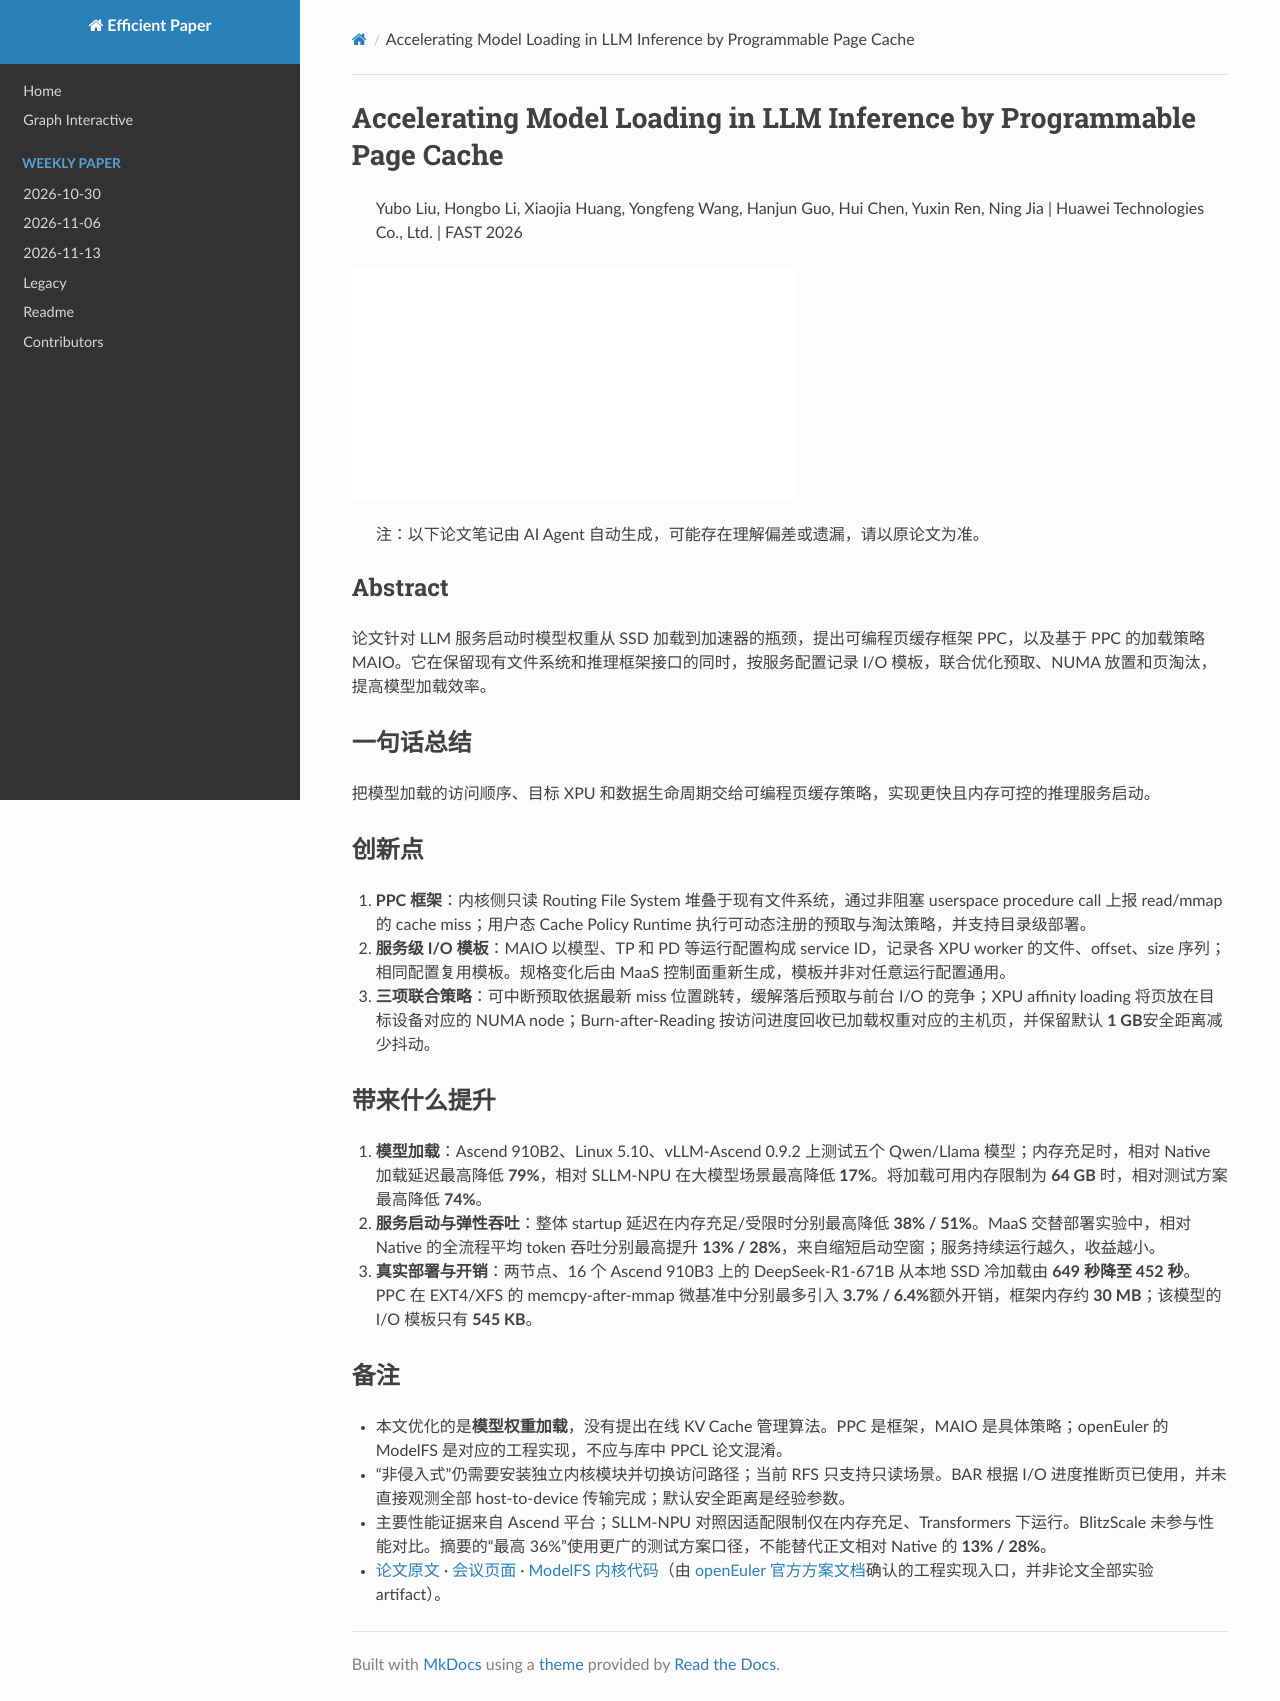

repository: hustzxd/EfficientPaper · page: notes/2026/PPC/note/index.html · generator: mkdocs

# Accelerating Model Loading in LLM Inference by Programmable Page Cache

> Yubo Liu, Hongbo Li, Xiaojia Huang, Yongfeng Wang, Hanjun Guo, Hui Chen, Yuxin Ren, Ning Jia | Huawei Technologies Co., Ltd. | FAST 2026

![cover](../../blank.jpg)

> 注：以下论文笔记由 AI Agent 自动生成，可能存在理解偏差或遗漏，请以原论文为准。

## Abstract

论文针对 LLM 服务启动时模型权重从 SSD 加载到加速器的瓶颈，提出可编程页缓存框架 PPC，以及基于 PPC 的加载策略 MAIO。它在保留现有文件系统和推理框架接口的同时，按服务配置记录 I/O 模板，联合优化预取、NUMA 放置和页淘汰，提高模型加载效率。

## 一句话总结

把模型加载的访问顺序、目标 XPU 和数据生命周期交给可编程页缓存策略，实现更快且内存可控的推理服务启动。

## 创新点

1. **PPC 框架**：内核侧只读 Routing File System 堆叠于现有文件系统，通过非阻塞 userspace procedure call 上报 read/mmap 的 cache miss；用户态 Cache Policy Runtime 执行可动态注册的预取与淘汰策略，并支持目录级部署。
2. **服务级 I/O 模板**：MAIO 以模型、TP 和 PD 等运行配置构成 service ID，记录各 XPU worker 的文件、offset、size 序列；相同配置复用模板。规格变化后由 MaaS 控制面重新生成，模板并非对任意运行配置通用。
3. **三项联合策略**：可中断预取依据最新 miss 位置跳转，缓解落后预取与前台 I/O 的竞争；XPU affinity loading 将页放在目标设备对应的 NUMA node；Burn-after-Reading 按访问进度回收已加载权重对应的主机页，并保留默认 **1 GB**安全距离减少抖动。

## 带来什么提升

1. **模型加载**：Ascend 910B2、Linux 5.10、vLLM-Ascend 0.9.2 上测试五个 Qwen/Llama 模型；内存充足时，相对 Native 加载延迟最高降低 **79%**，相对 SLLM-NPU 在大模型场景最高降低 **17%**。将加载可用内存限制为 **64 GB** 时，相对测试方案最高降低 **74%**。
2. **服务启动与弹性吞吐**：整体 startup 延迟在内存充足/受限时分别最高降低 **38% / 51%**。MaaS 交替部署实验中，相对 Native 的全流程平均 token 吞吐分别最高提升 **13% / 28%**，来自缩短启动空窗；服务持续运行越久，收益越小。
3. **真实部署与开销**：两节点、16 个 Ascend 910B3 上的 DeepSeek-R1-671B 从本地 SSD 冷加载由 **649 秒降至 452 秒**。PPC 在 EXT4/XFS 的 memcpy-after-mmap 微基准中分别最多引入 **3.7% / 6.4%**额外开销，框架内存约 **30 MB**；该模型的 I/O 模板只有 **545 KB**。

## 备注

- 本文优化的是**模型权重加载**，没有提出在线 KV Cache 管理算法。PPC 是框架，MAIO 是具体策略；openEuler 的 ModelFS 是对应的工程实现，不应与库中 PPCL 论文混淆。
- “非侵入式”仍需要安装独立内核模块并切换访问路径；当前 RFS 只支持只读场景。BAR 根据 I/O 进度推断页已使用，并未直接观测全部 host-to-device 传输完成；默认安全距离是经验参数。
- 主要性能证据来自 Ascend 平台；SLLM-NPU 对照因适配限制仅在内存充足、Transformers 下运行。BlitzScale 未参与性能对比。摘要的“最高 36%”使用更广的测试方案口径，不能替代正文相对 Native 的 **13% / 28%**。
- [论文原文](https://www.usenix.org/system/files/fast26-liu-yubo.pdf) · [会议页面](https://www.usenix.org/conference/fast26/presentation/liu-yubo) · [ModelFS 内核代码](https://gitee.com/openeuler/kernel/tree/OLK-6.6/fs/mfs)（由 [openEuler 官方方案文档](https://gitee.com/openeuler/llm_solution/blob/master/README_en.md)确认的工程实现入口，并非论文全部实验 artifact）。
